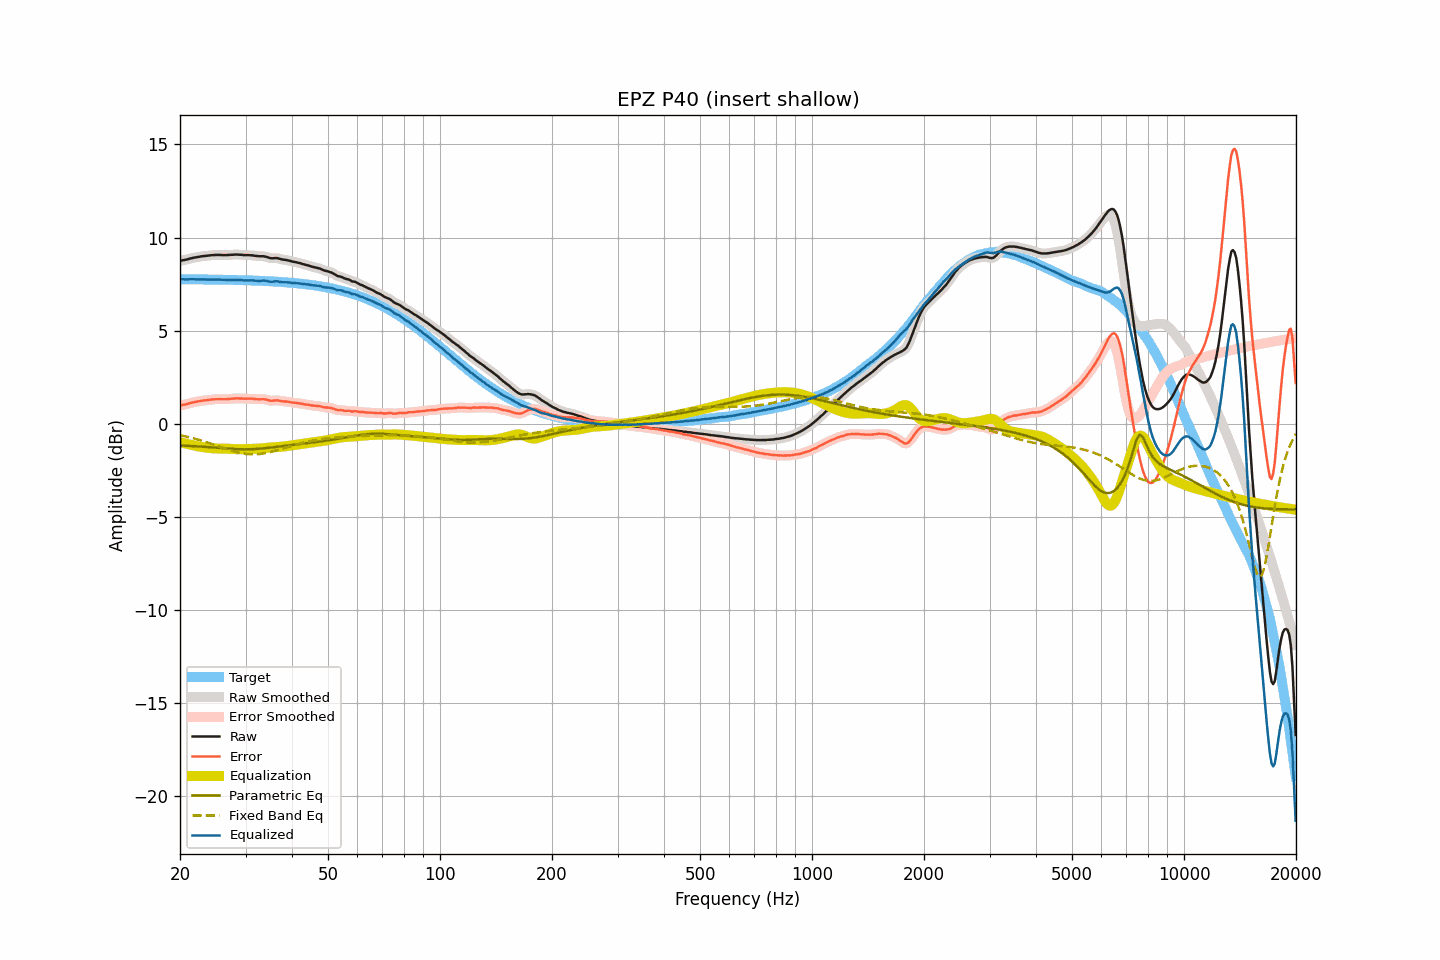

The file beside this chart, header and first rows:
frequency, raw, smoothed, error, error_smoothed, equalization, parametric_eq, fixed_band_eq, equalized_raw, equalized_smoothed, target
20.00, 8.75, 8.75, 0.98, 0.99, -0.98, -1.16, -0.61, 7.77, 7.77, 7.76
20.20, 8.77, 8.77, 1.01, 1.00, -1.00, -1.16, -0.62, 7.77, 7.77, 7.76
20.40, 8.79, 8.78, 1.03, 1.02, -1.02, -1.17, -0.64, 7.77, 7.76, 7.76
20.61, 8.80, 8.80, 1.04, 1.04, -1.05, -1.17, -0.66, 7.75, 7.76, 7.76
20.81, 8.82, 8.82, 1.06, 1.06, -1.07, -1.18, -0.68, 7.75, 7.75, 7.76
21.02, 8.84, 8.84, 1.08, 1.08, -1.09, -1.18, -0.70, 7.75, 7.76, 7.76
21.23, 8.87, 8.87, 1.11, 1.11, -1.11, -1.18, -0.72, 7.76, 7.76, 7.76
21.44, 8.89, 8.89, 1.13, 1.13, -1.13, -1.19, -0.75, 7.76, 7.76, 7.76
21.66, 8.91, 8.91, 1.15, 1.15, -1.15, -1.19, -0.77, 7.76, 7.76, 7.76
21.87, 8.93, 8.93, 1.17, 1.17, -1.17, -1.20, -0.79, 7.76, 7.76, 7.76
22.09, 8.94, 8.94, 1.18, 1.19, -1.19, -1.20, -0.81, 7.75, 7.76, 7.76
22.31, 8.96, 8.96, 1.20, 1.20, -1.20, -1.21, -0.84, 7.76, 7.76, 7.76
22.54, 8.97, 8.97, 1.21, 1.22, -1.22, -1.21, -0.86, 7.75, 7.75, 7.76
22.76, 8.99, 8.99, 1.23, 1.23, -1.23, -1.22, -0.89, 7.76, 7.76, 7.75
22.99, 9.00, 9.00, 1.25, 1.25, -1.24, -1.22, -0.92, 7.75, 7.75, 7.75
23.22, 9.01, 9.01, 1.26, 1.26, -1.26, -1.23, -0.94, 7.75, 7.75, 7.75
23.45, 9.02, 9.02, 1.27, 1.27, -1.27, -1.24, -0.97, 7.75, 7.75, 7.75
23.69, 9.03, 9.03, 1.28, 1.28, -1.28, -1.24, -1.00, 7.75, 7.75, 7.75
23.92, 9.04, 9.04, 1.29, 1.29, -1.29, -1.25, -1.03, 7.75, 7.75, 7.75
24.16, 9.05, 9.05, 1.30, 1.30, -1.30, -1.26, -1.06, 7.75, 7.75, 7.75
24.40, 9.06, 9.06, 1.31, 1.31, -1.31, -1.26, -1.08, 7.75, 7.75, 7.75
24.65, 9.06, 9.06, 1.31, 1.32, -1.32, -1.27, -1.11, 7.74, 7.75, 7.75
24.89, 9.07, 9.07, 1.33, 1.32, -1.32, -1.28, -1.14, 7.75, 7.75, 7.74
25.14, 9.07, 9.07, 1.33, 1.33, -1.32, -1.28, -1.17, 7.75, 7.75, 7.74
25.39, 9.07, 9.07, 1.33, 1.33, -1.32, -1.29, -1.20, 7.74, 7.75, 7.74
25.65, 9.07, 9.07, 1.33, 1.33, -1.33, -1.30, -1.23, 7.74, 7.74, 7.74
25.91, 9.06, 9.06, 1.32, 1.32, -1.33, -1.30, -1.26, 7.73, 7.74, 7.74
26.16, 9.06, 9.06, 1.32, 1.32, -1.33, -1.31, -1.29, 7.73, 7.73, 7.74
26.43, 9.06, 9.06, 1.32, 1.32, -1.33, -1.32, -1.32, 7.73, 7.73, 7.74
26.69, 9.06, 9.06, 1.33, 1.33, -1.33, -1.32, -1.35, 7.73, 7.73, 7.73
26.96, 9.07, 9.07, 1.34, 1.33, -1.34, -1.33, -1.38, 7.73, 7.73, 7.73
27.23, 9.07, 9.07, 1.34, 1.34, -1.34, -1.34, -1.41, 7.73, 7.73, 7.73
27.50, 9.08, 9.08, 1.35, 1.35, -1.35, -1.34, -1.44, 7.73, 7.73, 7.73
27.77, 9.08, 9.08, 1.35, 1.36, -1.35, -1.35, -1.46, 7.72, 7.73, 7.73
28.05, 9.09, 9.09, 1.37, 1.36, -1.36, -1.35, -1.49, 7.73, 7.73, 7.72
28.33, 9.09, 9.09, 1.37, 1.37, -1.36, -1.36, -1.51, 7.73, 7.73, 7.72
28.62, 9.09, 9.09, 1.37, 1.37, -1.36, -1.36, -1.53, 7.73, 7.72, 7.72
28.90, 9.08, 9.08, 1.36, 1.37, -1.36, -1.36, -1.55, 7.72, 7.72, 7.72
29.19, 9.08, 9.08, 1.36, 1.36, -1.36, -1.37, -1.57, 7.72, 7.71, 7.72
29.48, 9.07, 9.07, 1.36, 1.36, -1.36, -1.37, -1.59, 7.71, 7.71, 7.71
29.78, 9.06, 9.06, 1.35, 1.35, -1.36, -1.37, -1.60, 7.70, 7.70, 7.71
30.08, 9.06, 9.06, 1.35, 1.35, -1.36, -1.37, -1.61, 7.70, 7.70, 7.71
30.38, 9.06, 9.06, 1.35, 1.35, -1.35, -1.37, -1.62, 7.71, 7.70, 7.70
30.68, 9.06, 9.06, 1.36, 1.36, -1.35, -1.36, -1.63, 7.71, 7.71, 7.70
30.99, 9.05, 9.05, 1.35, 1.35, -1.35, -1.36, -1.63, 7.70, 7.71, 7.70
31.30, 9.05, 9.04, 1.35, 1.35, -1.34, -1.36, -1.64, 7.71, 7.70, 7.70
31.61, 9.03, 9.03, 1.34, 1.34, -1.34, -1.35, -1.64, 7.69, 7.69, 7.69
31.93, 9.02, 9.02, 1.33, 1.33, -1.34, -1.35, -1.63, 7.68, 7.68, 7.69
32.24, 9.01, 9.01, 1.32, 1.32, -1.33, -1.34, -1.63, 7.68, 7.67, 7.69
32.57, 9.00, 9.00, 1.32, 1.32, -1.33, -1.34, -1.62, 7.67, 7.67, 7.68
32.89, 9.00, 9.00, 1.32, 1.32, -1.32, -1.33, -1.61, 7.68, 7.68, 7.68
33.22, 9.00, 9.00, 1.32, 1.32, -1.32, -1.32, -1.60, 7.68, 7.68, 7.68
33.55, 9.00, 8.99, 1.33, 1.32, -1.31, -1.31, -1.59, 7.69, 7.69, 7.67
33.89, 8.98, 8.98, 1.31, 1.31, -1.30, -1.30, -1.57, 7.68, 7.68, 7.67
34.23, 8.96, 8.96, 1.30, 1.29, -1.29, -1.30, -1.56, 7.67, 7.67, 7.66
34.57, 8.93, 8.93, 1.27, 1.27, -1.28, -1.29, -1.54, 7.65, 7.65, 7.66
34.92, 8.90, 8.90, 1.25, 1.25, -1.27, -1.28, -1.52, 7.63, 7.63, 7.65
35.27, 8.89, 8.89, 1.24, 1.24, -1.26, -1.27, -1.50, 7.63, 7.63, 7.65
35.62, 8.89, 8.89, 1.24, 1.25, -1.26, -1.26, -1.47, 7.63, 7.64, 7.64
35.97, 8.90, 8.90, 1.26, 1.26, -1.25, -1.25, -1.45, 7.65, 7.65, 7.64
... 635 more rows
